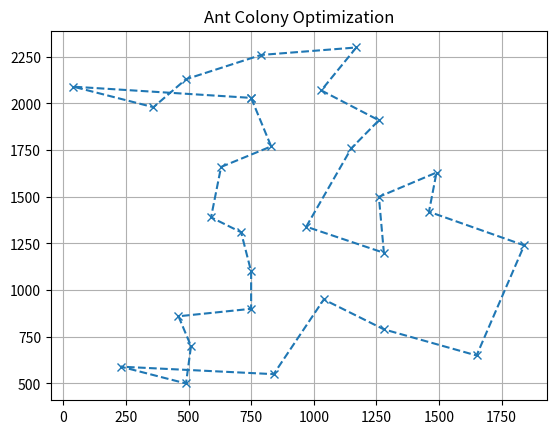

The script that saved this image: (Note: this script raises an exception after producing the figure.)
#!/usr/bin/env python
import matplotlib.pyplot as plot
import random
import sys


cities = [
    (1150.0, 1760.0),
    (630.0, 1660.0),
    (40.0, 2090.0),
    (750.0, 1100.0),
    (750.0, 2030.0),
    (1030.0, 2070.0),
    (1650.0, 650.0),
    (1490.0, 1630.0),
    (790.0, 2260.0),
    (710.0, 1310.0),
    (840.0, 550.0),
    (1170.0, 2300.0),
    (970.0, 1340.0),
    (510.0, 700.0),
    (750.0, 900.0),
    (1280.0, 1200.0),
    (230.0, 590.0),
    (460.0, 860.0),
    (1040.0, 950.0),
    (590.0, 1390.0),
    (830.0, 1770.0),
    (490.0, 500.0),
    (1840.0, 1240.0),
    (1260.0, 1500.0),
    (1280.0, 790.0),
    (490.0, 2130.0),
    (1460.0, 1420.0),
    (1260.0, 1910.0),
    (360.0, 1980.0)
]

distances = [[0 for _ in enumerate(cities)] for _ in enumerate(cities)]
for i, src in enumerate(cities):
    for j, dest in enumerate(cities):
        dist = ((src[0] - dest[0]) ** 2 + (src[1] - dest[1]) ** 2) ** (1/2.)
        distances[i][j] = dist
        distances[j][i] = dist

pheromones = list()


def weighted_choice(choices, total):
    r = random.uniform(0, total)
    upto = 0
    for k, v in choices:
        if upto + v >= r:
            return k
        upto += v
    assert False, "Can't get here"


class Ant:
    ALPHA = 1.0
    BETA = 5.0
    PHER = 1.0 / len(cities)
    Q = 100.0
    RHO = 0.5

    def __init__(self, city_current):
        self.path = [city_current]
        self.distance = 0

    def pheromones_to_city(self, city):
        return pheromones[self.path[-1]][city] ** self.ALPHA * \
               distances[self.path[-1]][city] ** (-self.BETA)

    def pheromone_drop(self):
        src = self.path[-2]
        dest = self.path[-1]
        pheromones[src][dest] += (self.Q / self.distance)
        pheromones[dest][src] = pheromones[src][dest]

    @staticmethod
    def pheromone_evaporate():
        for i, _ in enumerate(cities):
            for j, _ in enumerate(cities):
                pheromones[i][j] *= (1. - Ant.RHO)
                if pheromones[i][j] < 0:
                    pheromones[i][j] = Ant.PHER

    @staticmethod
    def pheromone_reset():
        global pheromones  # pylint: disable=W0603
        pheromones = [[Ant.PHER for _ in range(len(cities))]
                      for _ in range(len(cities))]

    def next_city(self):
        destinations = list(set(range(len(cities))) - set(self.path))
        weights = [self.pheromones_to_city(dest) for dest in destinations]

        city = weighted_choice(zip(destinations, weights), sum(weights))

        self.distance += distances[self.path[-1]][city]
        self.path.append(city)

        self.pheromone_drop()

        if len(self.path) == len(cities):
            self.distance += distances[self.path[-1]][self.path[0]]


def aco(num_ants=len(cities), online_update=True, q=100.0, rho=0.5,
        iterations=100):
    Ant.Q = q
    Ant.RHO = rho

    Ant.pheromone_reset()

    best_path = None
    current = sys.maxsize

    for _ in range(iterations):
        ants = [Ant(i % len(cities)) for i in range(num_ants)]

        for _ in range(len(cities) - 1):
            for ant in ants:
                ant.next_city()

        if online_update:
            Ant.pheromone_evaporate()

        for ant in ants:
            if ant.distance < current:
                best_path = ant.path
                current = ant.distance

    # graph
    x, y = zip(*[cities[x] for x in best_path + best_path[:1]])

    plot.clf()
    plot.plot(x, y, marker='x', linestyle='--')

    plot.title('Ant Colony Optimization')
    plot.grid(True)
    plot.savefig('figs/q2/n{}-q{}-r{}{}.png'.format(
        num_ants, Ant.Q, Ant.RHO, '-online' if online_update else ''))
    plot.show()


def main():
    for q in (50.0, 75.0, 100.0, 125.0, 150.0):
        for rho in (0.4, 0.5, 0.6):
            for num_ants in (len(cities) - 5, len(cities), len(cities) + 5):
                for online_update in (False, True):
                    aco(num_ants=num_ants, online_update=online_update, q=q,
                        rho=rho)


if __name__ == '__main__':
    main()
